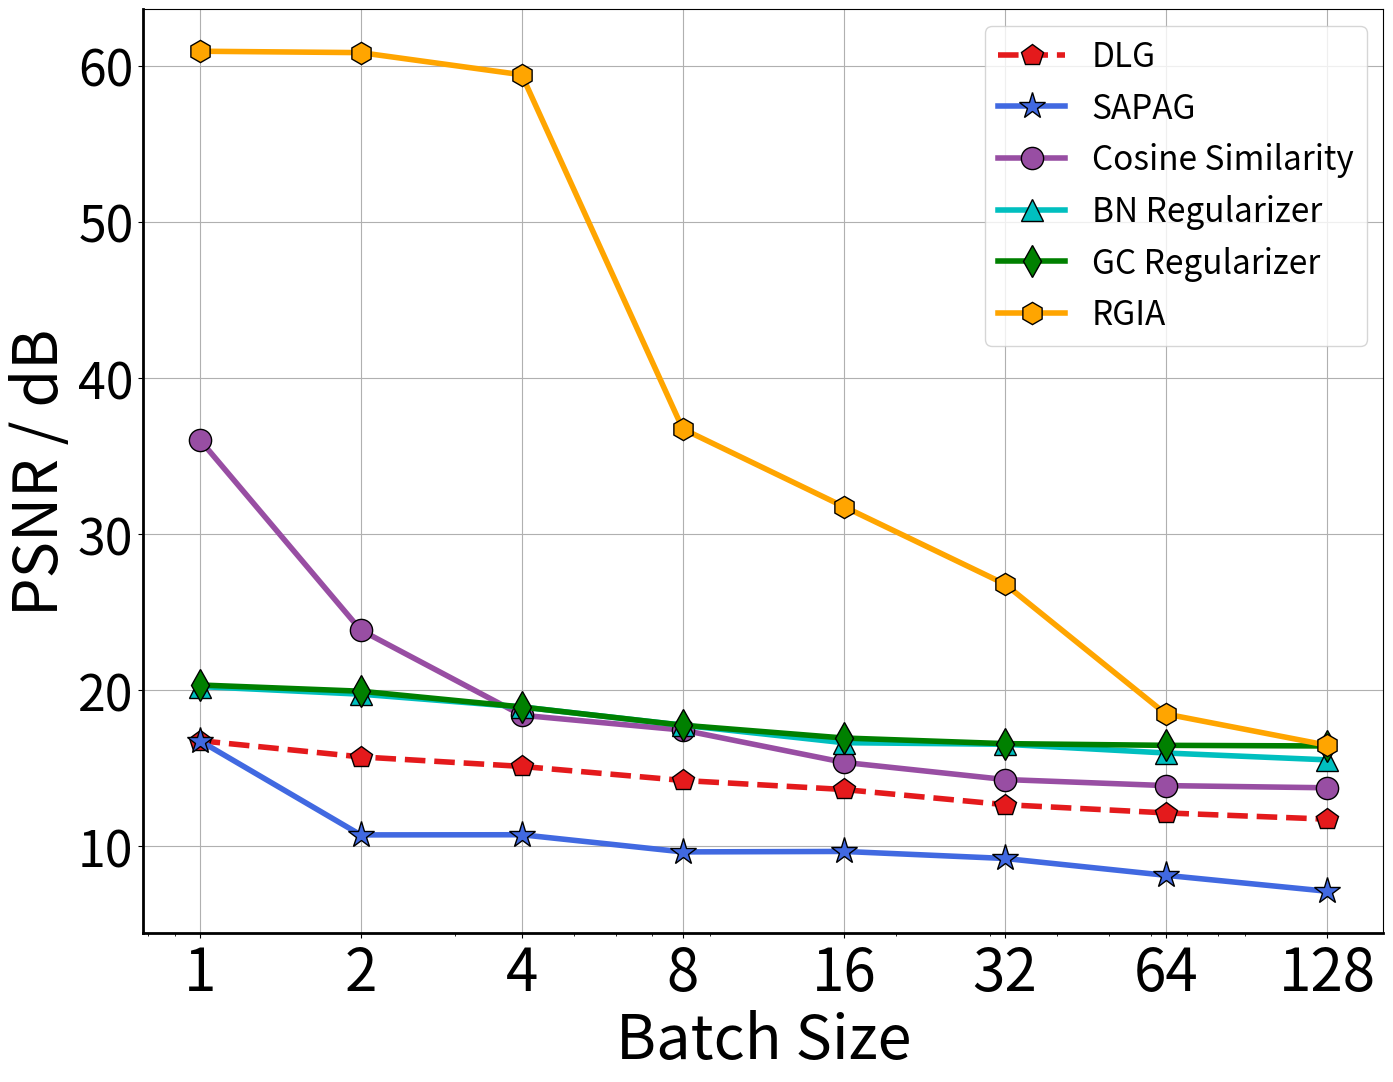

Reproduce this figure in Python.
import matplotlib.pyplot as plt
import numpy as np

color_list = []

for i in np.arange(0, 1, 0.2):
    color_list.append(plt.cm.Set1(i))

for i in np.arange(0, 1, 0.2):
    color_list.append(plt.cm.Set1(i))

def plot_img(X, Y, label, xlabel, ylabel):
    # sns.set_theme(style="whitegrid")
    marker = ['p', '*', 'o', '^', 'd', 'h']
    linestyle = ['--', '-', '-', '-']

    plt.grid(color='white')
    fig = plt.figure(figsize=(16, 12))
    ax1 = fig.add_subplot(111)
    l1 = ax1.plot(X, Y[0], color=color_list[0], label=label[0], linewidth=4, marker=marker[0], markersize=16,
                        markerfacecolor= color_list[0],  markeredgecolor='black', linestyle=linestyle[0])

    l2 = ax1.plot(X, Y[1], color= 'royalblue', label=label[1], linewidth=4, marker=marker[1], markersize=20,
                  markerfacecolor= 'royalblue',  markeredgecolor='black', linestyle=linestyle[1])

    l3 = ax1.plot(X, Y[2], color=color_list[2], label=label[2], linewidth=4, marker=marker[2], markersize=16,
                  markerfacecolor= color_list[2],  markeredgecolor='black', linestyle=linestyle[2])
   
    l4 = ax1.plot(X, Y[3], color="c", label=label[3], linewidth=4, marker=marker[3], markersize=16,
                  markerfacecolor= "c",  markeredgecolor='black', linestyle=linestyle[3])

    l5 = ax1.plot(X, Y[4], color="green", label=label[4], linewidth=4, marker=marker[4], markersize=16,
                  markerfacecolor= "green",  markeredgecolor='black', linestyle=linestyle[3])

    l6 = ax1.plot(X, Y[5], color="orange", label=label[5], linewidth=4, marker=marker[5], markersize=16,
                  markerfacecolor= "orange",  markeredgecolor='black', linestyle=linestyle[3])

    lns = l1 + l2 + l3 + l4 +l5 + l6
    labs = [l.get_label() for l in lns]
    print(labs)
    ax1.grid()
    ax1.legend(lns, labs, loc=0, fontsize=24)
    ax1.patch.set_facecolor("white")
    ax1.patch.set_alpha(0.20)
    ax1.tick_params(axis='x', labelsize=42)
    ax1.tick_params(axis='y', labelsize=36)
    # ax1.set_ylim(0.65, 1.02)

    ax1.set_ylabel(ylabel, fontsize = 44)
    ax1.set_xlabel(xlabel, fontsize = 44)

    ax1.spines['left'].set_linewidth(2)
    ax1.spines['bottom'].set_linewidth(2)

    plt.xscale("log")
    X_list = np.array(X)
    plt.xticks(X_list, labels = X_list.astype(int))

    #plt.axvline(x=7, ls='--', c='black', lw=2)
    plt.show()


DLG = [ 16.77, 15.73, 15.12, 14.22, 13.64, 12.67, 12.14, 11.74]

SAPAG = [ 16.77, 10.73, 10.74,   9.64, 9.67, 9.22, 8.14,7.12 ]

geiping = [ 36.07, 23.86, 18.40, 17.45, 15.38, 14.28, 13.89, 13.75]
                        
BN = [20.24, 19.75, 18.93, 17.76, 16.64, 16.54, 15.98, 15.54]

GC = [20.34, 19.94, 18.93, 17.76, 16.94, 16.58, 16.47, 16.43]

RGIA = [60.96, 60.87, 59.45, 36.75, 31.77, 26.81, 18.48, 16.48]

plot_img([1, 2, 4, 8, 16, 32, 64, 128], [DLG,  SAPAG, geiping, BN, GC, RGIA], 
         [r'DLG', r'SAPAG', r'Cosine Similarity', r'BN Regularizer', r'GC Regularizer', r'RGIA'], 'Batch Size', 'PSNR / dB')

plt.savefig("test.png")









# def plot_img(X, Y, label, xlabel, ylabel):
#     # sns.set_theme(style="whitegrid")
#     marker = ['p', '*', '*', 'x']
#     linestyle = ['--', '-', '-', '-']

#     plt.grid(color='white')
#     fig = plt.figure(figsize=(13.5, 10.2))
#     ax1 = fig.add_subplot(111)
#     l1 = ax1.plot(X, Y[0], color=color_list[2], label=label[0], linewidth=5, marker=marker[2], markersize=16,
#                   linestyle=linestyle[0])
    
#     # l2 = ax2.plot(X, Y[1], color=color_list[2], label=label[1], linewidth=5, marker=marker[2], markersize=16,
#     #               linestyle=linestyle[1])
#     # l3 = ax2.plot(X, Y[2], color=color_list[2], label=label[2], linewidth=5, marker=marker[2], markersize=16,
#     #               linestyle=linestyle[2])
   
#     # l4 = ax2.plot(X, Y[3], color=color_list[3], label=label[3], linewidth=5, marker=marker[2], markersize=16,
#     #           linestyle=linestyle[3])

#     lns = l1 #+ l2 #+ l3 + l4
#     labs = [l.get_label() for l in lns]
#     print(labs)
#     ax1.grid()
#     ax1.legend(lns, labs, loc=4, fontsize=24)
#     ax1.patch.set_facecolor("white")
#     ax1.patch.set_alpha(0.20)
#     ax1.tick_params(axis='x', labelsize=42)
#     ax1.tick_params(axis='y', labelsize=36)

#     ax1.set_ylim(0.0, 1.02)

#     ax1.set_ylabel("Detection Rate ", fontsize = 30)
#     ax1.set_xlabel("Training Epoch", fontsize = 30)

#     plt.axvline(x=7, ls='--', c='black', lw=2)
#     plt.savefig("backdoor.pdf")
#     plt.show()

# ###pruning
# plt.figure(figsize=(12, 8))
# percent = [0, 1, 2, 4, 8, 10, 20, 30, 40, 50, 60, 70, 80, 90, 100]
# # fid_gamma_p = [0.9066,  0.9065, 0.9063, 0.9062, 0.9058, 0.9044, 0.9026, 0.8934, 0.8755, 0.8566, 0.8366, 0.8264, 0.8066,
# #                0.7849,  0.1]

# wm_p_in = [ 0.0900, 0.250, 0.350, 0.4750,  0.5550,  0.5800, 0.6200, 0.6700, 0.7100,  0.7500, 0.8200, 0.8500, 0.8900, 0.9300, 0.9400 ]


# plot_img(percent[:-1], [   wm_p_in[:-1]],
#     [  r'$\eta_T$ of Trigger',], 'Training Epoch',
#          'Accuracy')

###finetuning


